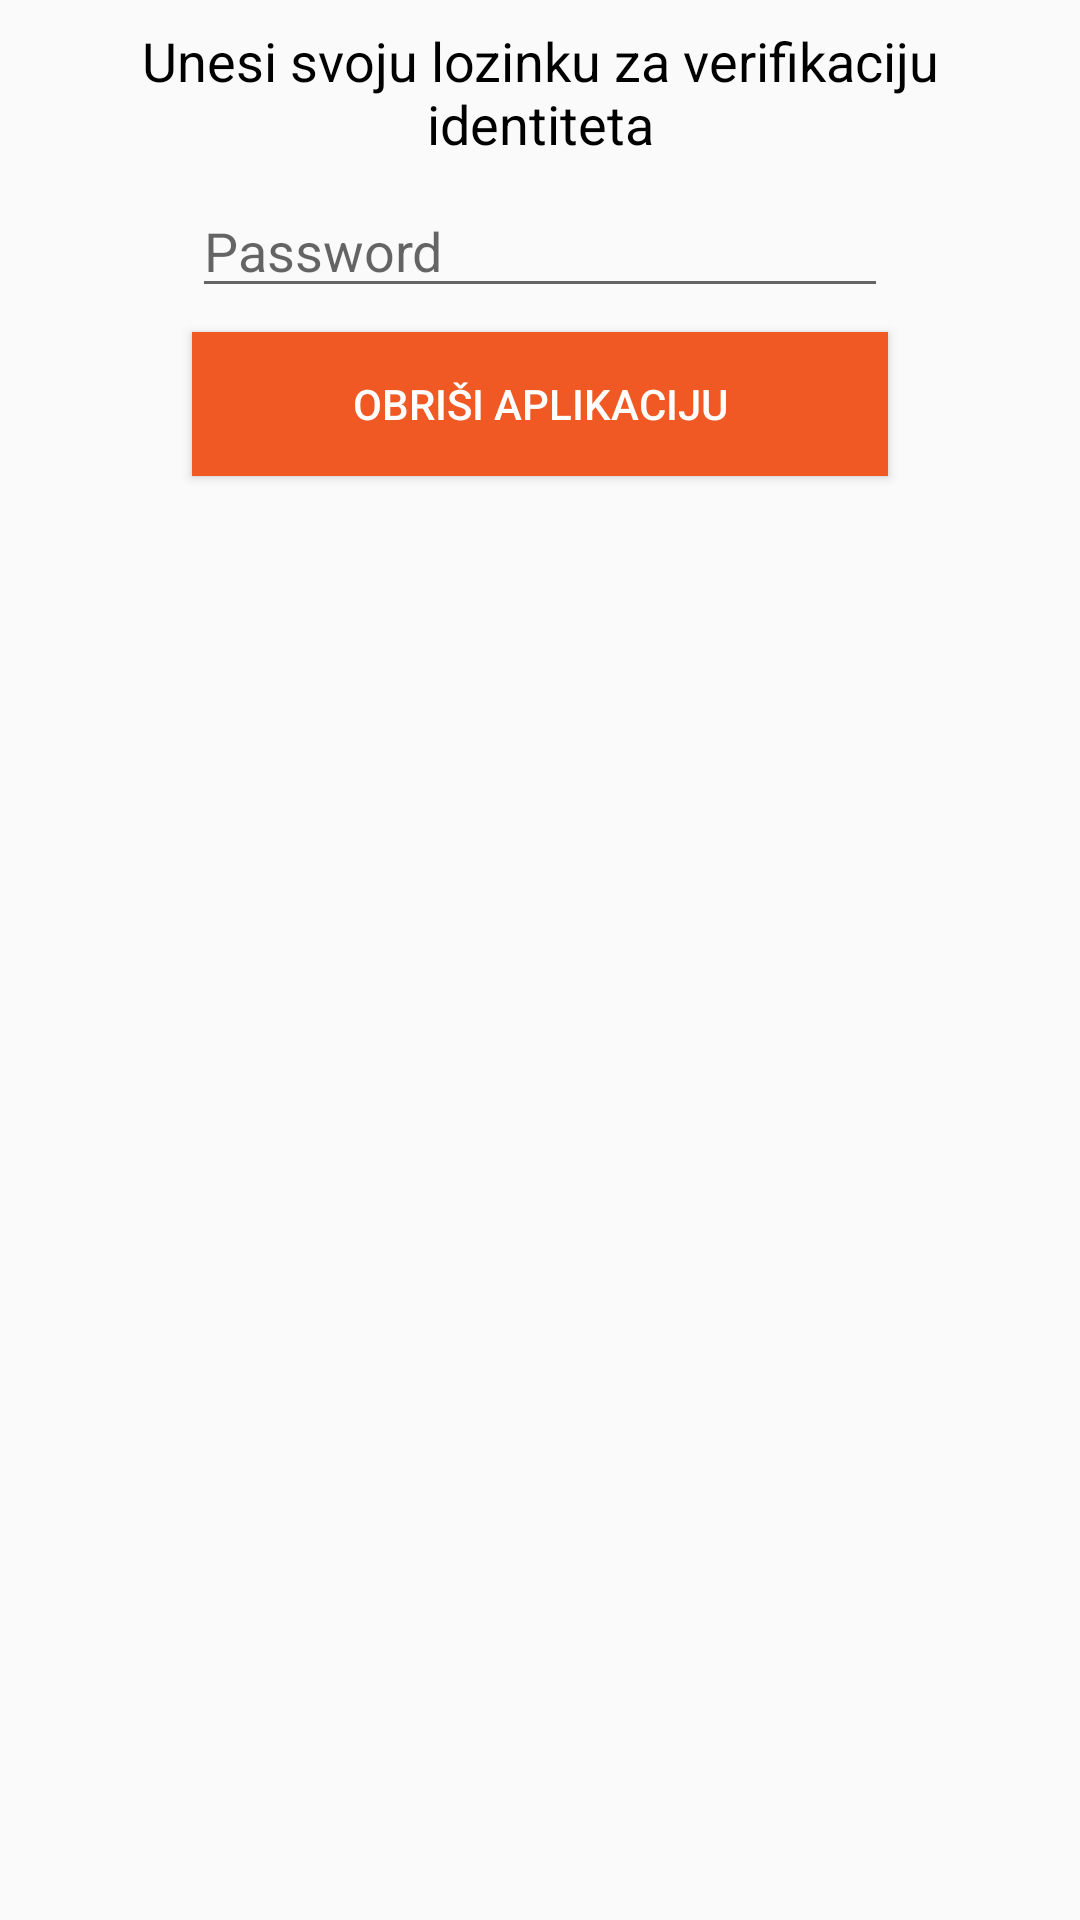

Produce the Android XML layout that renders to this screen, including the resource entries it uses.
<!-- AndroidManifest.xml: application theme AppTheme -->
<!-- res/layout/activity_deleteapp.xml -->
<?xml version="1.0" encoding="utf-8"?>
<android.support.constraint.ConstraintLayout xmlns:android="http://schemas.android.com/apk/res/android"
    xmlns:app="http://schemas.android.com/apk/res-auto"
    xmlns:tools="http://schemas.android.com/tools"
    android:layout_width="match_parent"
    android:layout_height="match_parent"
    tools:context=".deleteapp">

    <TextView
        android:id="@+id/textView4"
        android:layout_width="0dp"
        android:layout_height="wrap_content"
        android:layout_marginStart="32dp"
        android:layout_marginTop="8dp"
        android:layout_marginEnd="32dp"
        android:text="Unesi svoju lozinku za verifikaciju identiteta"
        android:textAlignment="center"
        android:textColor="@android:color/black"
        android:textSize="18sp"
        app:layout_constraintEnd_toEndOf="parent"
        app:layout_constraintStart_toStartOf="parent"
        app:layout_constraintTop_toTopOf="parent" />

    <EditText
        android:id="@+id/etPassword"
        android:layout_width="0dp"
        android:layout_height="wrap_content"
        android:layout_marginStart="64dp"
        android:layout_marginTop="8dp"
        android:layout_marginEnd="64dp"
        android:ems="10"
        android:hint="@string/password"
        android:inputType="textPassword"
        app:layout_constraintEnd_toEndOf="parent"
        app:layout_constraintStart_toStartOf="parent"
        app:layout_constraintTop_toBottomOf="@+id/textView4" />

    <Button
        android:id="@+id/button10"
        android:layout_width="0dp"
        android:layout_height="wrap_content"
        android:layout_marginStart="64dp"
        android:layout_marginTop="8dp"
        android:layout_marginEnd="64dp"
        android:background="#f05924"
        android:onClick="deleteApp"
        android:text="Obriši aplikaciju"
        android:textColor="@android:color/white"
        app:layout_constraintEnd_toEndOf="parent"
        app:layout_constraintStart_toStartOf="parent"
        app:layout_constraintTop_toBottomOf="@+id/etPassword" />
</android.support.constraint.ConstraintLayout>
<!-- resources referenced by this layout -->
<resources>
  <string name="password">Password</string>
  <style name="AppTheme" parent="Theme.AppCompat.Light.DarkActionBar">
          
          <item name="colorPrimary">@color/colorPrimary</item>
          <item name="colorPrimaryDark">@color/colorPrimaryDark</item>
          <item name="colorAccent">@color/colorAccent</item>
      </style>
  <color name="colorPrimary">#304769</color>
  <color name="colorPrimaryDark">#304769</color>
  <color name="colorAccent">#f05924</color>
</resources>
